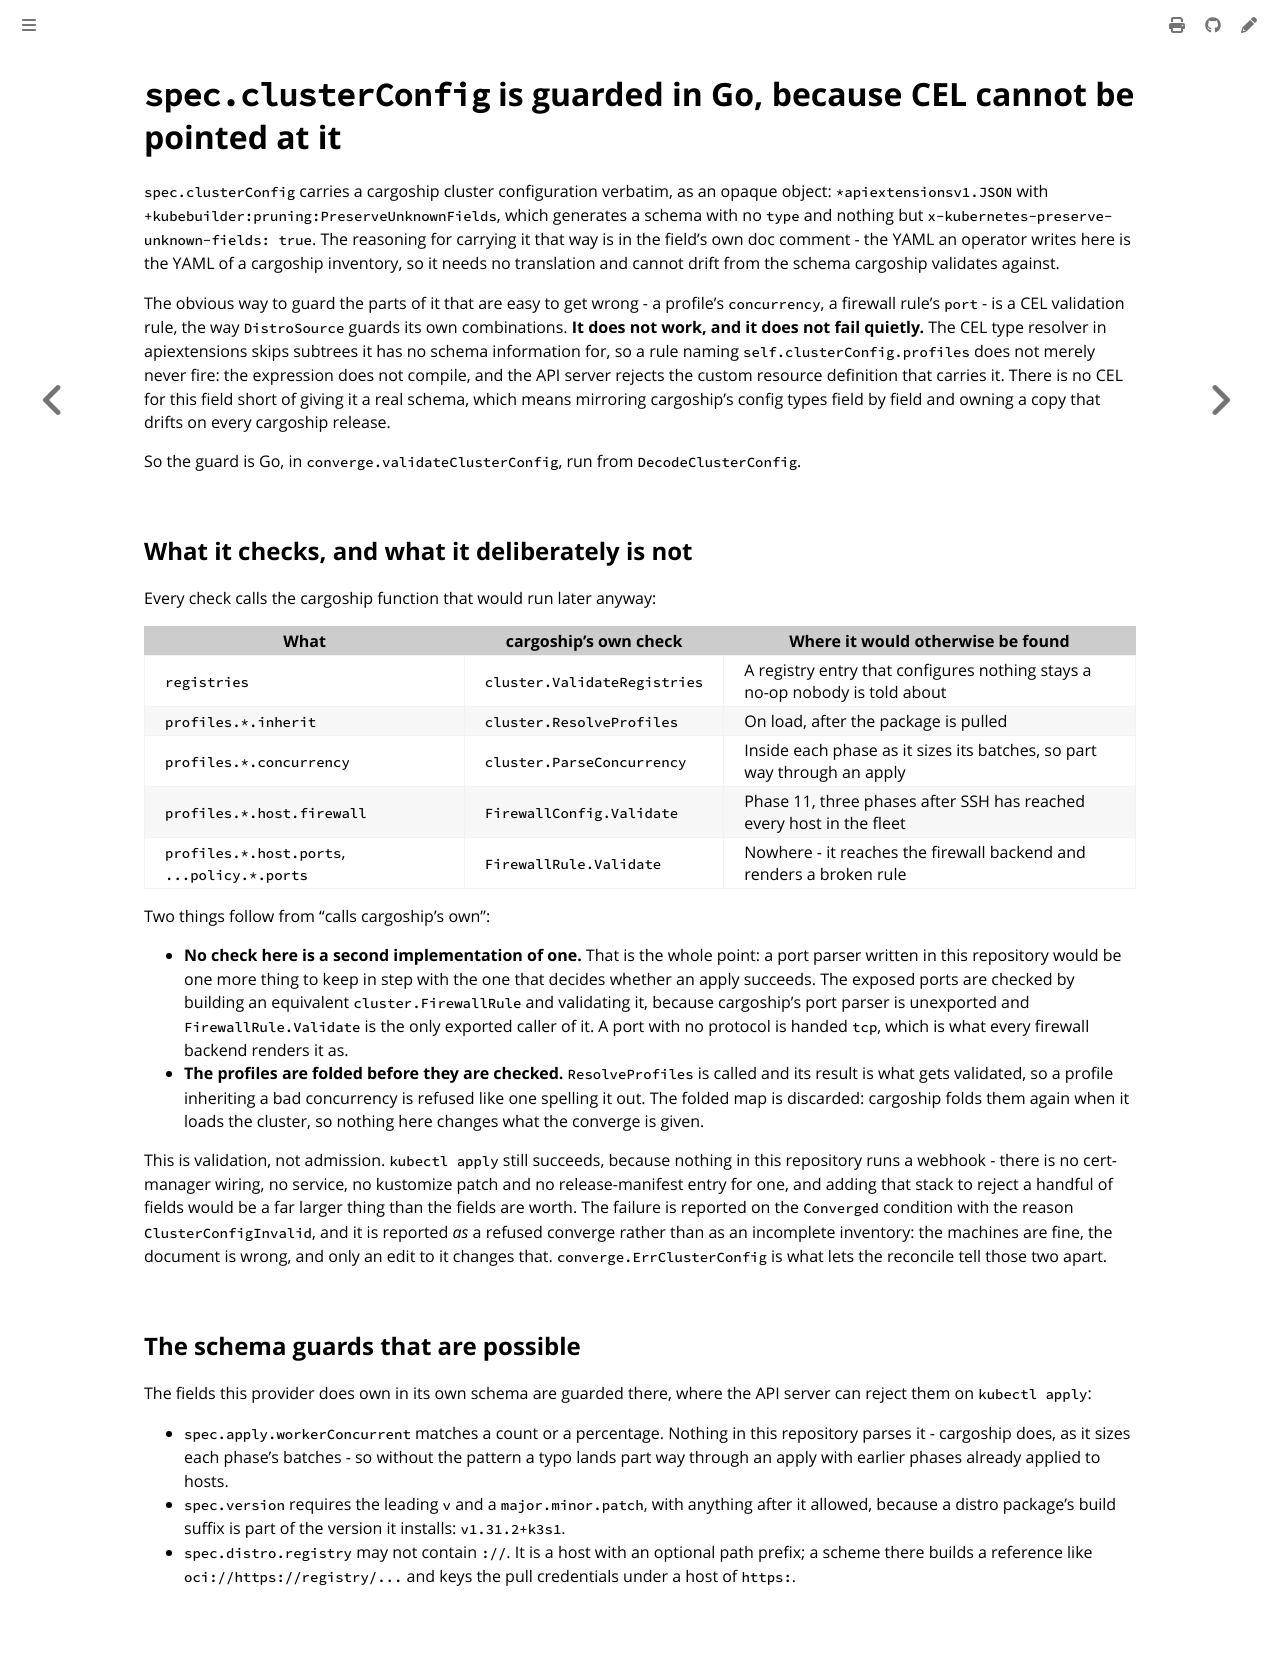

repository: colonel-byte/cluster-api-provider-cargoship · page: agent/choice-clusterconfig-validation.html · generator: mdbook

# `spec.clusterConfig` is guarded in Go, because CEL cannot be pointed at it

`spec.clusterConfig` carries a cargoship cluster configuration verbatim, as an opaque object: `*apiextensionsv1.JSON` with `+kubebuilder:pruning:PreserveUnknownFields`, which generates a schema with no `type` and nothing but `x-kubernetes-preserve-unknown-fields: true`. The reasoning for carrying it that way is in the field's own doc comment - the YAML an operator writes here is the YAML of a cargoship inventory, so it needs no translation and cannot drift from the schema cargoship validates against.

The obvious way to guard the parts of it that are easy to get wrong - a profile's `concurrency`, a firewall rule's `port` - is a CEL validation rule, the way `DistroSource` guards its own combinations. **It does not work, and it does not fail quietly.** The CEL type resolver in apiextensions skips subtrees it has no schema information for, so a rule naming `self.clusterConfig.profiles` does not merely never fire: the expression does not compile, and the API server rejects the custom resource definition that carries it. There is no CEL for this field short of giving it a real schema, which means mirroring cargoship's config types field by field and owning a copy that drifts on every cargoship release.

So the guard is Go, in `converge.validateClusterConfig`, run from `DecodeClusterConfig`.

## What it checks, and what it deliberately is not

Every check calls the cargoship function that would run later anyway:

| What                                         | cargoship's own check        | Where it would otherwise be found                                           |
| -------------------------------------------- | ---------------------------- | --------------------------------------------------------------------------- |
| `registries`                                 | `cluster.ValidateRegistries` | A registry entry that configures nothing stays a no-op nobody is told about |
| `profiles.*.inherit`                         | `cluster.ResolveProfiles`    | On load, after the package is pulled                                        |
| `profiles.*.concurrency`                     | `cluster.ParseConcurrency`   | Inside each phase as it sizes its batches, so part way through an apply     |
| `profiles.*.host.firewall`                   | `FirewallConfig.Validate`    | Phase 11, three phases after SSH has reached every host in the fleet        |
| `profiles.*.host.ports`, `...policy.*.ports` | `FirewallRule.Validate`      | Nowhere - it reaches the firewall backend and renders a broken rule         |

Two things follow from "calls cargoship's own":

- **No check here is a second implementation of one.** That is the whole point: a port parser written in this repository would be one more thing to keep in step with the one that decides whether an apply succeeds. The exposed ports are checked by building an equivalent `cluster.FirewallRule` and validating it, because cargoship's port parser is unexported and `FirewallRule.Validate` is the only exported caller of it. A port with no protocol is handed `tcp`, which is what every firewall backend renders it as.
- **The profiles are folded before they are checked.** `ResolveProfiles` is called and its result is what gets validated, so a profile inheriting a bad concurrency is refused like one spelling it out. The folded map is discarded: cargoship folds them again when it loads the cluster, so nothing here changes what the converge is given.

This is validation, not admission. `kubectl apply` still succeeds, because nothing in this repository runs a webhook - there is no cert-manager wiring, no service, no kustomize patch and no release-manifest entry for one, and adding that stack to reject a handful of fields would be a far larger thing than the fields are worth. The failure is reported on the `Converged` condition with the reason `ClusterConfigInvalid`, and it is reported *as* a refused converge rather than as an incomplete inventory: the machines are fine, the document is wrong, and only an edit to it changes that. `converge.ErrClusterConfig` is what lets the reconcile tell those two apart.

## The schema guards that are possible

The fields this provider does own in its own schema are guarded there, where the API server can reject them on `kubectl apply`:

- `spec.apply.workerConcurrent` matches a count or a percentage. Nothing in this repository parses it - cargoship does, as it sizes each phase's batches - so without the pattern a typo lands part way through an apply with earlier phases already applied to hosts.
- `spec.version` requires the leading `v` and a `major.minor.patch`, with anything after it allowed, because a distro package's build suffix is part of the version it installs: `v1.31.2+k3s1`.
- `spec.distro.registry` may not contain `://`. It is a host with an optional path prefix; a scheme there builds a reference like `oci://https://registry/...` and keys the pull credentials under a host of `https:`.
